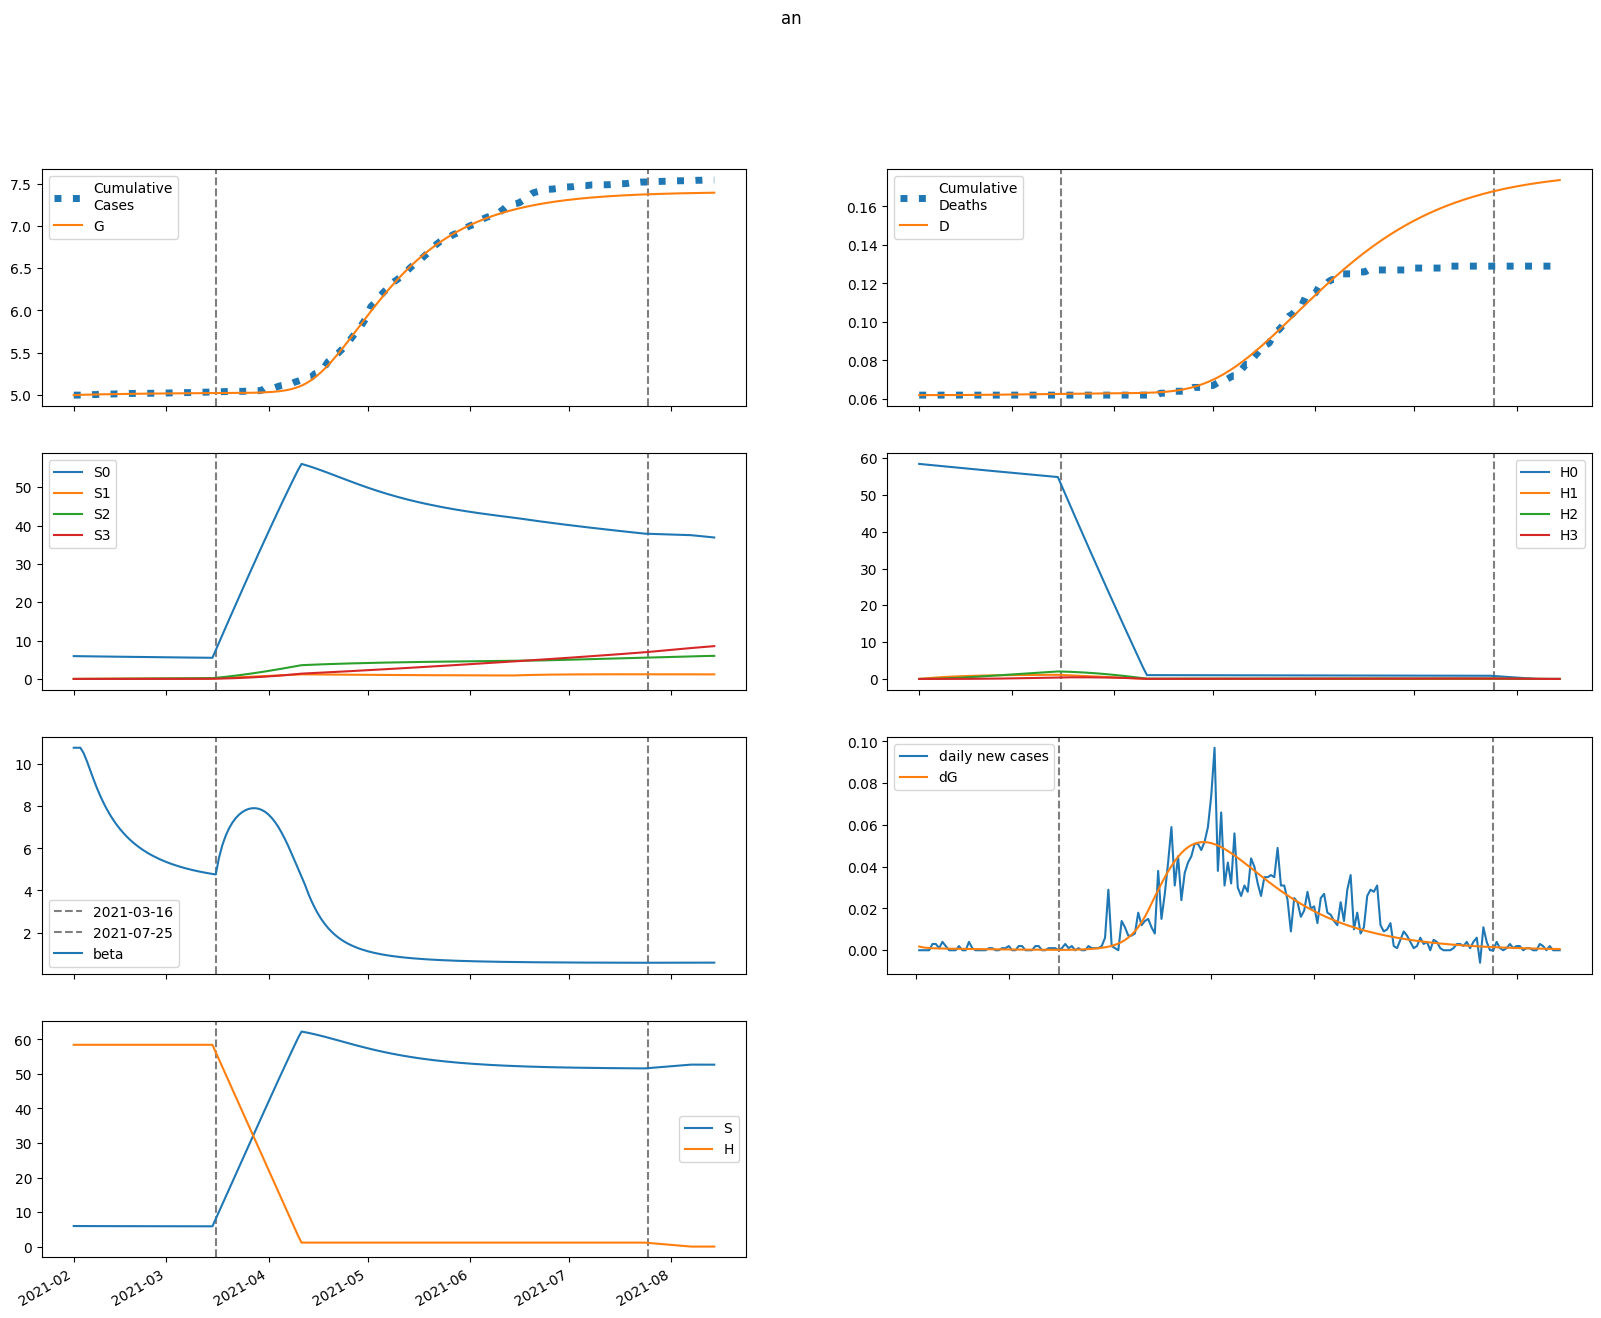

Source data for this figure (header and first rows):
series, 2021-02-01, 2021-02-02, 2021-02-03, 2021-02-04, 2021-02-05, 2021-02-06, 2021-02-07, 2021-02-08, 2021-02-09, 2021-02-10, 2021-02-11, 2021-02-12, 2021-02-13, 2021-02-14, 2021-02-15, 2021-02-16, 2021-02-17, 2021-02-18, 2021-02-19, 2021-02-20, 2021-02-21, 2021-02-22, 2021-02-23
S, 5950, 5950, 5949, 5946, 5943, 5940, 5937, 5934, 5931, 5928, 5925, 5922, 5919, 5916, 5914, 5911, 5909, 5907, 5905, 5903, 5901, 5899, 5897
E, 43.06, 34.38, 28.91, 25.43, 23.14, 21.56, 20.39, 19.46, 18.67, 17.96, 17.31, 16.69, 16.09, 15.51, 14.93, 14.38, 13.83, 13.29, 12.77, 12.26, 11.76, 11.28, 10.81
I, 0.0, 1.779, 3.057, 4.006, 4.737, 5.314, 5.779, 6.159, 6.47, 6.724, 6.928, 7.089, 7.211, 7.299, 7.356, 7.384, 7.387, 7.367, 7.327, 7.269, 7.194, 7.104, 7.002
A, 0.0, 6.904, 11.22, 13.92, 15.6, 16.61, 17.2, 17.5, 17.6, 17.55, 17.4, 17.18, 16.89, 16.55, 16.18, 15.78, 15.36, 14.93, 14.48, 14.03, 13.57, 13.12, 12.66
IH, 0.0, 0.0, 0.07115, 0.1893, 0.3386, 0.5085, 0.6917, 0.8829, 1.078, 1.275, 1.47, 1.662, 1.85, 2.031, 2.206, 2.373, 2.531, 2.68, 2.82, 2.95, 3.07, 3.181, 3.281
IN, 0.0, 0.0, 0.07115, 0.1895, 0.3393, 0.5099, 0.6943, 0.887, 1.084, 1.283, 1.481, 1.676, 1.867, 2.052, 2.231, 2.401, 2.564, 2.717, 2.862, 2.996, 3.121, 3.236, 3.341
D, 62.0, 62.0, 62.0, 62, 62, 62, 62.01, 62.01, 62.01, 62.02, 62.03, 62.04, 62.05, 62.06, 62.07, 62.08, 62.09, 62.11, 62.12, 62.14, 62.15, 62.17, 62.19
R, 0.0, 0.0, 1.192, 3.137, 5.56, 8.289, 11.21, 14.26, 17.37, 20.53, 23.69, 26.86, 30, 33.12, 36.19, 39.22, 42.21, 45.13, 48, 50.8, 53.55, 56.22, 58.83
G, 4994, 4996, 4997, 4998, 4999, 5000, 5001, 5002, 5003, 5004, 5004, 5005, 5006, 5007, 5007, 5008, 5008, 5009, 5009, 5010, 5011, 5011, 5011
H, 58421, 58421, 58421, 58421, 58421, 58421, 58421, 58421, 58421, 58421, 58421, 58421, 58421, 58421, 58421, 58421, 58421, 58421, 58421, 58421, 58421, 58421, 58421
S0, 5950, 5941, 5931, 5920, 5908, 5896, 5884, 5872, 5860, 5848, 5836, 5825, 5813, 5802, 5791, 5780, 5769, 5758, 5747, 5737, 5726, 5716, 5705
E0, 43.06, 34.38, 28.91, 25.42, 23.12, 21.53, 20.34, 19.39, 18.59, 17.87, 17.2, 16.57, 15.96, 15.36, 14.78, 14.21, 13.66, 13.12, 12.59, 12.08, 11.58, 11.09, 10.62
I0, 0.0, 1.779, 3.057, 4.006, 4.736, 5.312, 5.777, 6.155, 6.464, 6.714, 6.915, 7.073, 7.191, 7.275, 7.328, 7.352, 7.351, 7.327, 7.283, 7.22, 7.142, 7.049, 6.943
A0, 0.0, 6.904, 11.22, 13.92, 15.59, 16.61, 17.19, 17.49, 17.58, 17.52, 17.36, 17.12, 16.82, 16.48, 16.1, 15.69, 15.26, 14.81, 14.36, 13.9, 13.44, 12.97, 12.51
IH0, 0.0, 0.0, 0.07115, 0.1893, 0.3386, 0.5085, 0.6916, 0.8827, 1.078, 1.274, 1.469, 1.661, 1.848, 2.029, 2.202, 2.368, 2.526, 2.674, 2.812, 2.941, 3.06, 3.169, 3.268
IN0, 0.0, 0.0, 0.07115, 0.1895, 0.3393, 0.5099, 0.6942, 0.8869, 1.084, 1.283, 1.48, 1.675, 1.865, 2.05, 2.227, 2.397, 2.558, 2.711, 2.854, 2.987, 3.111, 3.224, 3.328
D0, 62.0, 62.0, 62.0, 62, 62, 62, 62.01, 62.01, 62.01, 62.02, 62.03, 62.04, 62.05, 62.06, 62.07, 62.08, 62.09, 62.11, 62.12, 62.14, 62.15, 62.17, 62.19
R0, 0.0, 0.0, 1.192, 3.137, 5.56, 8.289, 11.21, 14.25, 17.37, 20.52, 23.68, 26.84, 29.97, 33.07, 36.14, 39.16, 42.12, 45.03, 47.87, 50.66, 53.38, 56.03, 58.61
G0, 4994, 4996, 4997, 4998, 4999, 5000, 5001, 5002, 5003, 5004, 5004, 5005, 5006, 5006, 5007, 5008, 5008, 5009, 5009, 5010, 5010, 5011, 5011
H0, 58421, 58333, 58246, 58159, 58071, 57984, 57897, 57810, 57724, 57637, 57551, 57464, 57378, 57292, 57206, 57120, 57035, 56949, 56864, 56778, 56693, 56608, 56523
S1, 0.0, 8.925, 17.19, 24.85, 31.94, 38.5, 44.57, 50.19, 55.38, 60.18, 64.62, 68.73, 72.52, 76.03, 79.27, 82.26, 85.02, 87.56, 89.91, 92.08, 94.08, 95.91, 97.61
E1, 0.0, 0.0, 0.002196, 0.008547, 0.0187, 0.0315, 0.04574, 0.06041, 0.07478, 0.08832, 0.1007, 0.1118, 0.1214, 0.1297, 0.1365, 0.142, 0.1463, 0.1494, 0.1515, 0.1526, 0.1529, 0.1525, 0.1514
I1, 0.0, 0.0, 0.0, 9.072600390896766e-05, 0.0004365, 0.001174, 0.002381, 0.00408, 0.00625, 0.008839, 0.01178, 0.015, 0.01842, 0.02196, 0.02556, 0.02915, 0.03269, 0.03612, 0.0394, 0.0425, 0.04541, 0.04809, 0.05055
A1, 0.0, 0.0, 0.0, 0.0003521, 0.001662, 0.004373, 0.008668, 0.0145, 0.02169, 0.02993, 0.03893, 0.04835, 0.05793, 0.0674, 0.07656, 0.08523, 0.09328, 0.1006, 0.1072, 0.113, 0.118, 0.1221, 0.1255
IH1, 0.0, 0.0, 0.0, 0.0, 3.6290401563587065e-06, 2.088127993423479e-05, 6.66360120927335e-05, 0.000158, 0.0003121, 0.0005441, 0.0008662, 0.001287, 0.001813, 0.002445, 0.003182, 0.004021, 0.004954, 0.005976, 0.007075, 0.008242, 0.009466, 0.01074, 0.01204
IN1, 0.0, 0.0, 0.0, 0.0, 3.6290401563587065e-06, 2.0890148387632726e-05, 6.669541835358398e-05, 0.0001583, 0.0003127, 0.0005454, 0.0008688, 0.001292, 0.00182, 0.002456, 0.003199, 0.004044, 0.004987, 0.006018, 0.00713, 0.008311, 0.009552, 0.01084, 0.01216
D1, 0.0, 0.0, 0.0, 0.0, 0.0, 2.0187239384280767e-08, 1.3634340699900755e-07, 5.070191421166863e-07, 1.3861403382111778e-06, 3.1223617869205766e-06, 6.148835417321844e-06, 1.096711020923819e-05, 1.8128168100807735e-05, 2.8212773580587764e-05, 4.1812599308413035e-05, 5.9513036580824366e-05, 8.187819566738218e-05, 0.0001094, 0.0001427, 0.000182, 0.0002279, 0.0002805, 0.0003403
R1, 0.0, 0.0, 0.0, 0.0, 6.078166814778488e-05, 0.000348, 0.001105, 0.002608, 0.005129, 0.008906, 0.01413, 0.02094, 0.02943, 0.03963, 0.05152, 0.06508, 0.08023, 0.09687, 0.1149, 0.1342, 0.1545, 0.1759, 0.1982
G1, 0.0, 0.0, 0.0, 9.072600390896766e-05, 0.0004438, 0.001216, 0.002517, 0.004407, 0.006903, 0.009992, 0.01364, 0.0178, 0.02242, 0.02744, 0.03279, 0.03843, 0.0443, 0.05034, 0.05651, 0.06277, 0.06908, 0.07539, 0.08169
H1, 0.0, 87.63, 168.9, 244.2, 314, 378.7, 438.6, 494.1, 545.5, 593.1, 637.2, 678, 715.8, 750.7, 783.1, 812.9, 840.5, 866.1, 889.6, 911.4, 931.4, 950, 967
S2, 0.0, 0.0, 0.6373, 1.857, 3.609, 5.846, 8.524, 11.6, 15.05, 18.82, 22.89, 27.22, 31.8, 36.6, 41.58, 46.74, 52.05, 57.5, 63.06, 68.72, 74.47, 80.29, 86.18
E2, 0.0, 0.0, 0.0, 8.813527507957547e-05, 0.000381, 0.0009595, 0.00186, 0.003085, 0.004611, 0.006403, 0.008418, 0.01061, 0.01293, 0.01535, 0.01781, 0.02028, 0.02274, 0.02514, 0.02747, 0.02971, 0.03184, 0.03384, 0.03571
I2, 0.0, 0.0, 0.0, 0.0, 3.6408572801739897e-06, 1.908702225040049e-05, 5.719775532321736e-05, 0.0001295, 0.0002465, 0.0004173, 0.0006484, 0.0009443, 0.001307, 0.001737, 0.002232, 0.002789, 0.003404, 0.004071, 0.004784, 0.005536, 0.00632, 0.00713, 0.007957
A2, 0.0, 0.0, 0.0, 0.0, 1.4130270932533746e-05, 7.276851576313204e-05, 0.000214, 0.0004754, 0.0008879, 0.001474, 0.002246, 0.003208, 0.004355, 0.005677, 0.007158, 0.008777, 0.01051, 0.01234, 0.01424, 0.01619, 0.01816, 0.02013, 0.02208
IH2, 0.0, 0.0, 0.0, 0.0, 0.0, 1.456342912069596e-07, 9.007005006445173e-07, 3.136568663950341e-06, 8.134245200623063e-06, 1.752615385317685e-05, 3.3205456709734814e-05, 5.722343240930655e-05, 9.168807061475786e-05, 0.0001387, 0.0002001, 0.0002778, 0.0003733, 0.0004879, 0.0006226, 0.0007779, 0.0009544, 0.001152, 0.001371
IN2, 0.0, 0.0, 0.0, 0.0, 0.0, 1.456342912069596e-07, 9.010563939025313e-07, 3.139105947078565e-06, 8.144307059224645e-06, 1.755553696245433e-05, 3.327604335505487e-05, 5.737125879889801e-05, 9.196755646588079e-05, 0.0001392, 0.0002009, 0.0002791, 0.0003752, 0.0004906, 0.0006263, 0.000783, 0.0009611, 0.001161, 0.001382
D2, 0.0, 0.0, 0.0, 0.0, 0.0, 0.0, 8.101189770533787e-10, 5.820440118910474e-09, 2.3268211357664603e-08, 6.851652716582504e-08, 1.6600915554026966e-07, 3.5072094559562647e-07, 6.690373815305667e-07, 1.179070048691829e-06, 1.9504573795013697e-06, 3.06372212065871e-06, 4.609265962234718e-06, 6.686082708708899e-06, 9.400267498007384e-06, 1.2863392961508055e-05, 1.7190815190398633e-05, 2.249996378097533e-05, 2.890866161922403e-05
R2, 0.0, 0.0, 0.0, 0.0, 0.0, 2.4391835795945194e-06, 1.5016231604604058e-05, 5.20613263837904e-05, 0.0001345, 0.0002886, 0.0005449, 0.0009362, 0.001496, 0.002258, 0.003253, 0.00451, 0.006055, 0.00791, 0.01009, 0.01262, 0.0155, 0.01874, 0.02233
G2, 0.0, 0.0, 0.0, 0.0, 3.6408572801739897e-06, 1.9378290832814408e-05, 5.9015985685663316e-05, 0.0001359, 0.0002633, 0.0004538, 0.0007183, 0.001066, 0.001504, 0.002039, 0.002673, 0.003408, 0.004246, 0.005185, 0.006224, 0.007359, 0.008586, 0.009901, 0.0113
H2, 0.0, 0.0, 6.259, 18.25, 35.47, 57.48, 83.84, 114.2, 148.1, 185.3, 225.5, 268.3, 313.5, 360.9, 410.3, 461.3, 513.9, 567.8, 622.9, 679, 736.1, 793.8, 852.2
S3, 0.0, 0.0, 0.0, 0.007586, 0.02969, 0.07265, 0.1422, 0.2437, 0.3818, 0.5608, 0.7847, 1.057, 1.381, 1.759, 2.195, 2.69, 3.246, 3.865, 4.549, 5.3, 6.117, 7.003, 7.959
E3, 0.0, 0.0, 0.0, 0.0, 7.249189619996595e-07, 3.6597387744139125e-06, 1.0692781652364769e-05, 2.3787714179843927e-05, 4.476905346382871e-05, 7.520234384779114e-05, 0.0001163, 0.0001691, 0.000234, 0.0003114, 0.0004013, 0.0005033, 0.000617, 0.0007416, 0.0008763, 0.00102, 0.001172, 0.001331, 0.001496
I3, 0.0, 0.0, 0.0, 0.0, 0.0, 2.9946312392508446e-08, 1.7873396217397754e-07, 6.061527287975548e-07, 1.5403280323479293e-06, 3.2665058346571254e-06, 6.111784863230419e-06, 1.042869453990575e-05, 1.6579286900940188e-05, 2.4920653250944005e-05, 3.5792330257232144e-05, 4.9505795835666906e-05, 6.633609338906112e-05, 8.651552030494844e-05, 0.0001102, 0.0001376, 0.0001688, 0.0002037, 0.0002424
A3, 0.0, 0.0, 0.0, 0.0, 0.0, 1.1622249238954396e-07, 6.829069436609234e-07, 2.2793409140922494e-06, 5.699639146030168e-06, 1.189335073626462e-05, 2.1897108121213934e-05, 3.6768854665909955e-05, 5.7530322015242176e-05, 8.512002732657225e-05, 0.0001204, 0.0001639, 0.0002163, 0.0002779, 0.0003488, 0.0004291, 0.0005186, 0.000617, 0.0007239
IH3, 0.0, 0.0, 0.0, 0.0, 0.0, 0.0, 1.1978524957003378e-09, 8.277999631075302e-09, 3.2045809873106504e-08, 9.180733940435905e-08, 2.1716298807063276e-07, 4.490868076919465e-07, 8.402865655953319e-07, 1.45490668065018e-06, 2.3676689896765577e-06, 3.662559403738786e-06, 5.431170284251932e-06, 7.770803565350272e-06, 1.0782431016860437e-05, 1.4568597252374471e-05, 1.9231339227959653e-05, 2.487018380170163e-05, 3.158027297072567e-05
IN3, 0.0, 0.0, 0.0, 0.0, 0.0, 0.0, 1.1978524957003378e-09, 8.280926878660894e-09, 3.20688044699997e-08, 9.190737340606943e-08, 2.1748184045722708e-07, 4.499187073777388e-07, 8.421698856795196e-07, 1.4587392329181322e-06, 2.3748448874644815e-06, 3.6751241999106307e-06, 5.451990163542108e-06, 7.803743762550646e-06, 1.0832538314844617e-05, 1.4642281349598644e-05, 1.9336547913482115e-05, 2.5016567196169534e-05, 3.177933254491578e-05
D3, 0.0, 0.0, 0.0, 0.0, 0.0, 0.0, 0.0, 6.663286719324663e-12, 5.271126441466634e-11, 2.309722941357179e-10, 7.416684170602167e-10, 1.94967963675041e-09, 4.447812063120754e-09, 9.122068979607577e-09, 1.721526943444747e-08, 3.0385887178533534e-08, 5.0759583874303936e-08, 8.097152145038095e-08, 1.2419812270666167e-07, 1.841774854867798e-07, 2.6521813192645746e-07, 3.721961845101107e-07, 5.105414031642267e-07
R3, 0.0, 0.0, 0.0, 0.0, 0.0, 0.0, 2.006245997473535e-08, 1.3807547223625286e-07, 5.324283983365642e-07, 1.5197545298338787e-06, 3.582678033731638e-06, 7.385956050783892e-06, 1.3781384421538041e-05, 2.38028138434243e-05, 3.8653021712146205e-05, 5.968426924286247e-05, 8.837429422629859e-05, 0.0001263, 0.0001751, 0.0002365, 0.0003121, 0.0004037, 0.0005129
G3, 0.0, 0.0, 0.0, 0.0, 0.0, 2.9946312392508446e-08, 1.8112966716537822e-07, 6.228471507628737e-07, 1.6055146726170525e-06, 3.454918717514083e-06, 6.561518212859946e-06, 1.136737067859371e-05, 1.8352258602820608e-05, 2.801996790489964e-05, 4.08852971712633e-05, 5.7462149170276635e-05, 7.82529103905242e-05, 0.0001037, 0.0001344, 0.0001706, 0.0002127, 0.0002611, 0.0003161
H3, 0.0, 0.0, 0.0, 0.07452, 0.2917, 0.714, 1.398, 2.396, 3.755, 5.519, 7.725, 10.41, 13.6, 17.34, 21.63, 26.52, 32.01, 38.13, 44.89, 52.3, 60.38, 69.15, 78.6
beta, 10.79, 10.79, 10.79, 10.53, 10.14, 9.711, 9.282, 8.879, 8.508, 8.172, 7.868, 7.595, 7.348, 7.124, 6.922, 6.738, 6.571, 6.418, 6.278, 6.149, 6.031, 5.922, 5.822
